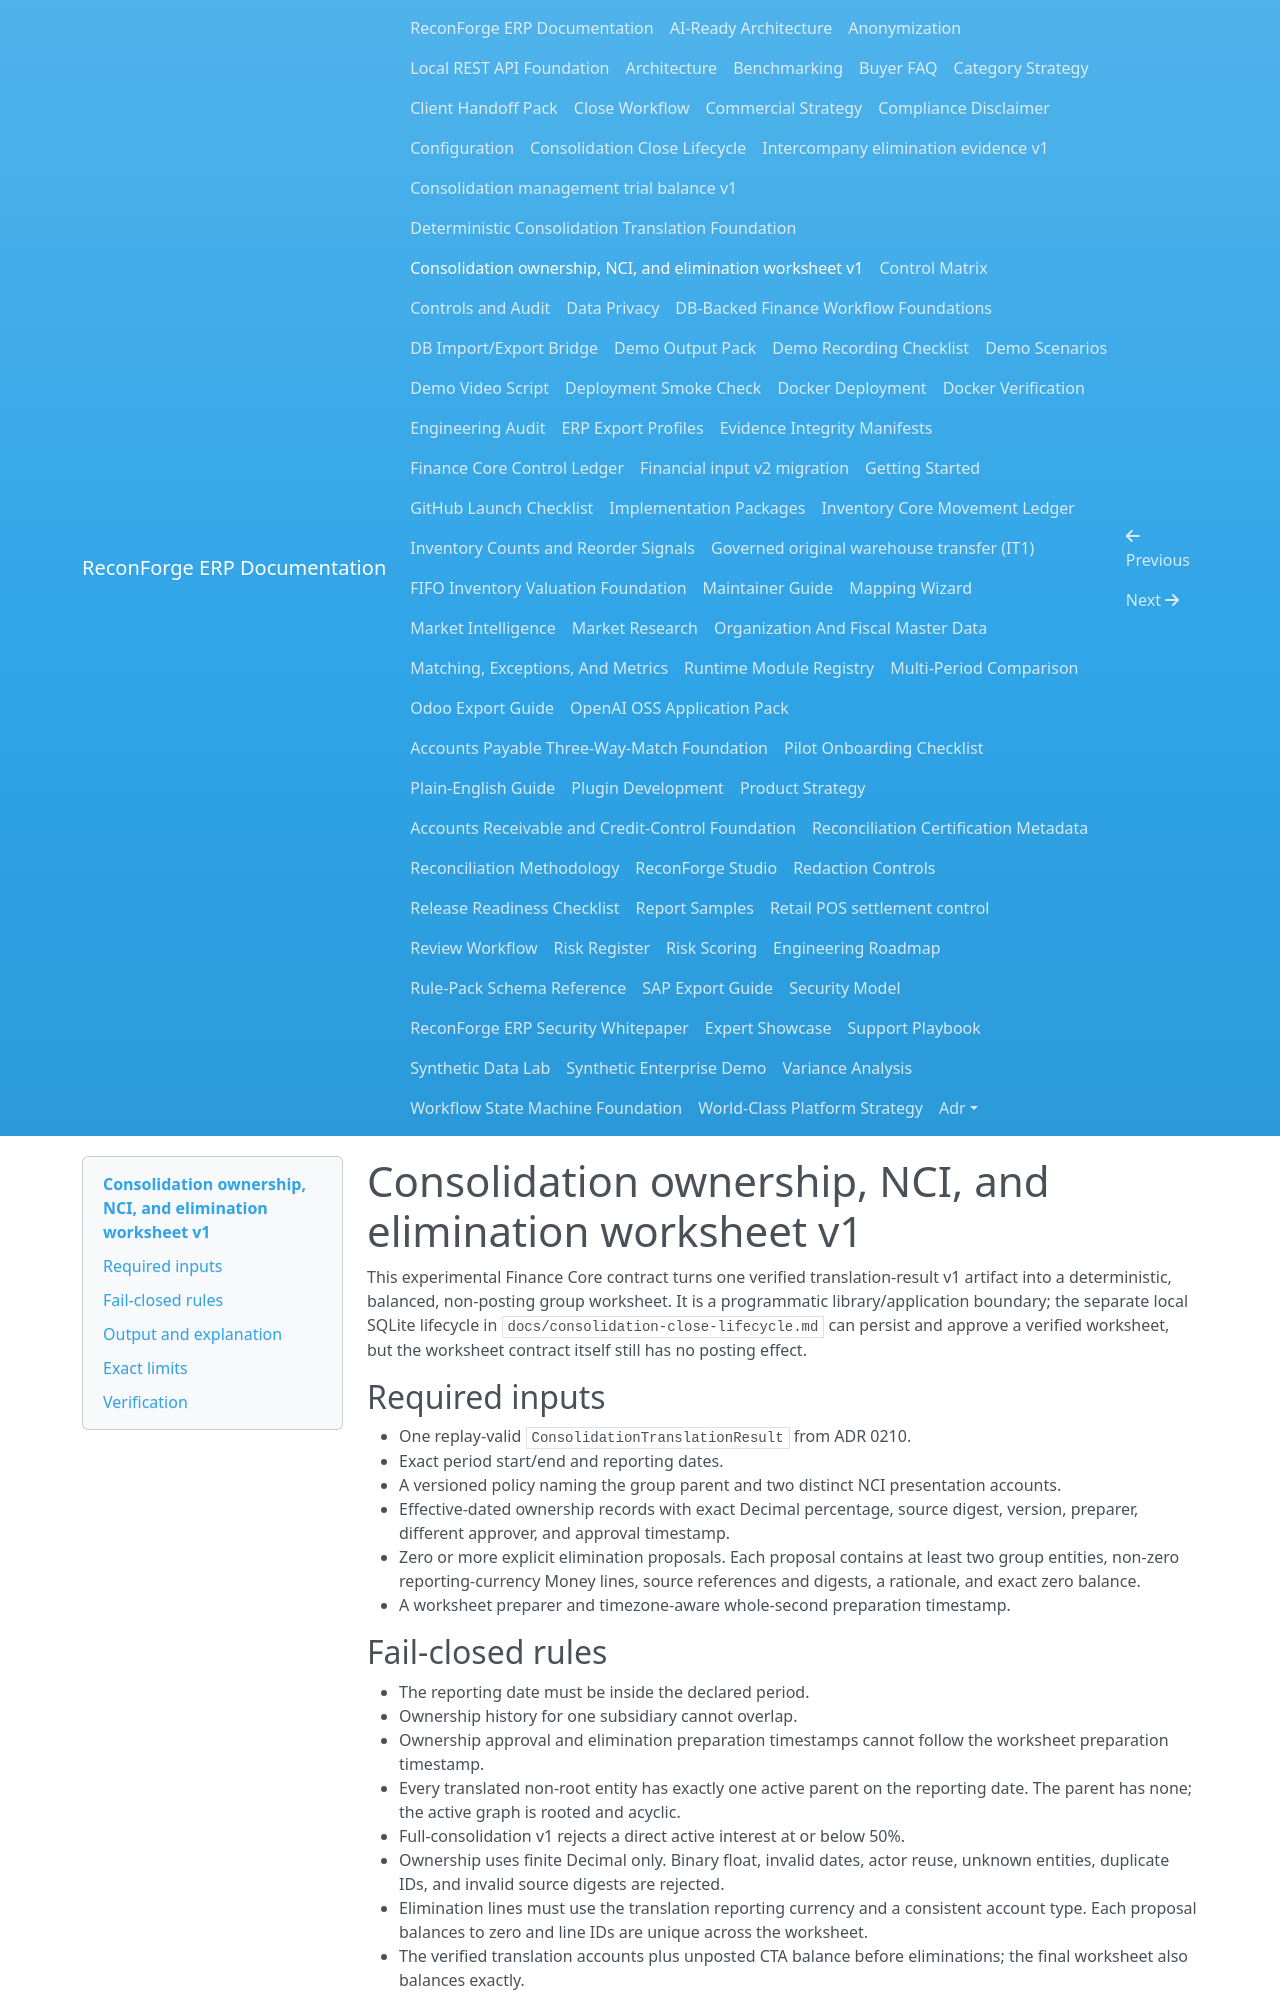

repository: amrzainmubarak/reconforge-erp · page: consolidation-worksheet/index.html · generator: mkdocs

# Consolidation ownership, NCI, and elimination worksheet v1

This experimental Finance Core contract turns one verified translation-result
v1 artifact into a deterministic, balanced, non-posting group worksheet. It is
a programmatic library/application boundary; the separate local SQLite
lifecycle in `docs/consolidation-close-lifecycle.md` can persist and approve a
verified worksheet, but the worksheet contract itself still has no posting
effect.

## Required inputs

- One replay-valid `ConsolidationTranslationResult` from ADR 0210.
- Exact period start/end and reporting dates.
- A versioned policy naming the group parent and two distinct NCI presentation
  accounts.
- Effective-dated ownership records with exact Decimal percentage, source
  digest, version, preparer, different approver, and approval timestamp.
- Zero or more explicit elimination proposals. Each proposal contains at least
  two group entities, non-zero reporting-currency Money lines, source references
  and digests, a rationale, and exact zero balance.
- A worksheet preparer and timezone-aware whole-second preparation timestamp.

## Fail-closed rules

- The reporting date must be inside the declared period.
- Ownership history for one subsidiary cannot overlap.
- Ownership approval and elimination preparation timestamps cannot follow the
  worksheet preparation timestamp.
- Every translated non-root entity has exactly one active parent on the
  reporting date. The parent has none; the active graph is rooted and acyclic.
- Full-consolidation v1 rejects a direct active interest at or below 50%.
- Ownership uses finite Decimal only. Binary float, invalid dates, actor reuse,
  unknown entities, duplicate IDs, and invalid source digests are rejected.
- Elimination lines must use the translation reporting currency and a consistent
  account type. Each proposal balances to zero and line IDs are unique across
  the worksheet.
- The verified translation accounts plus unposted CTA balance before
  eliminations; the final worksheet also balances exactly.
